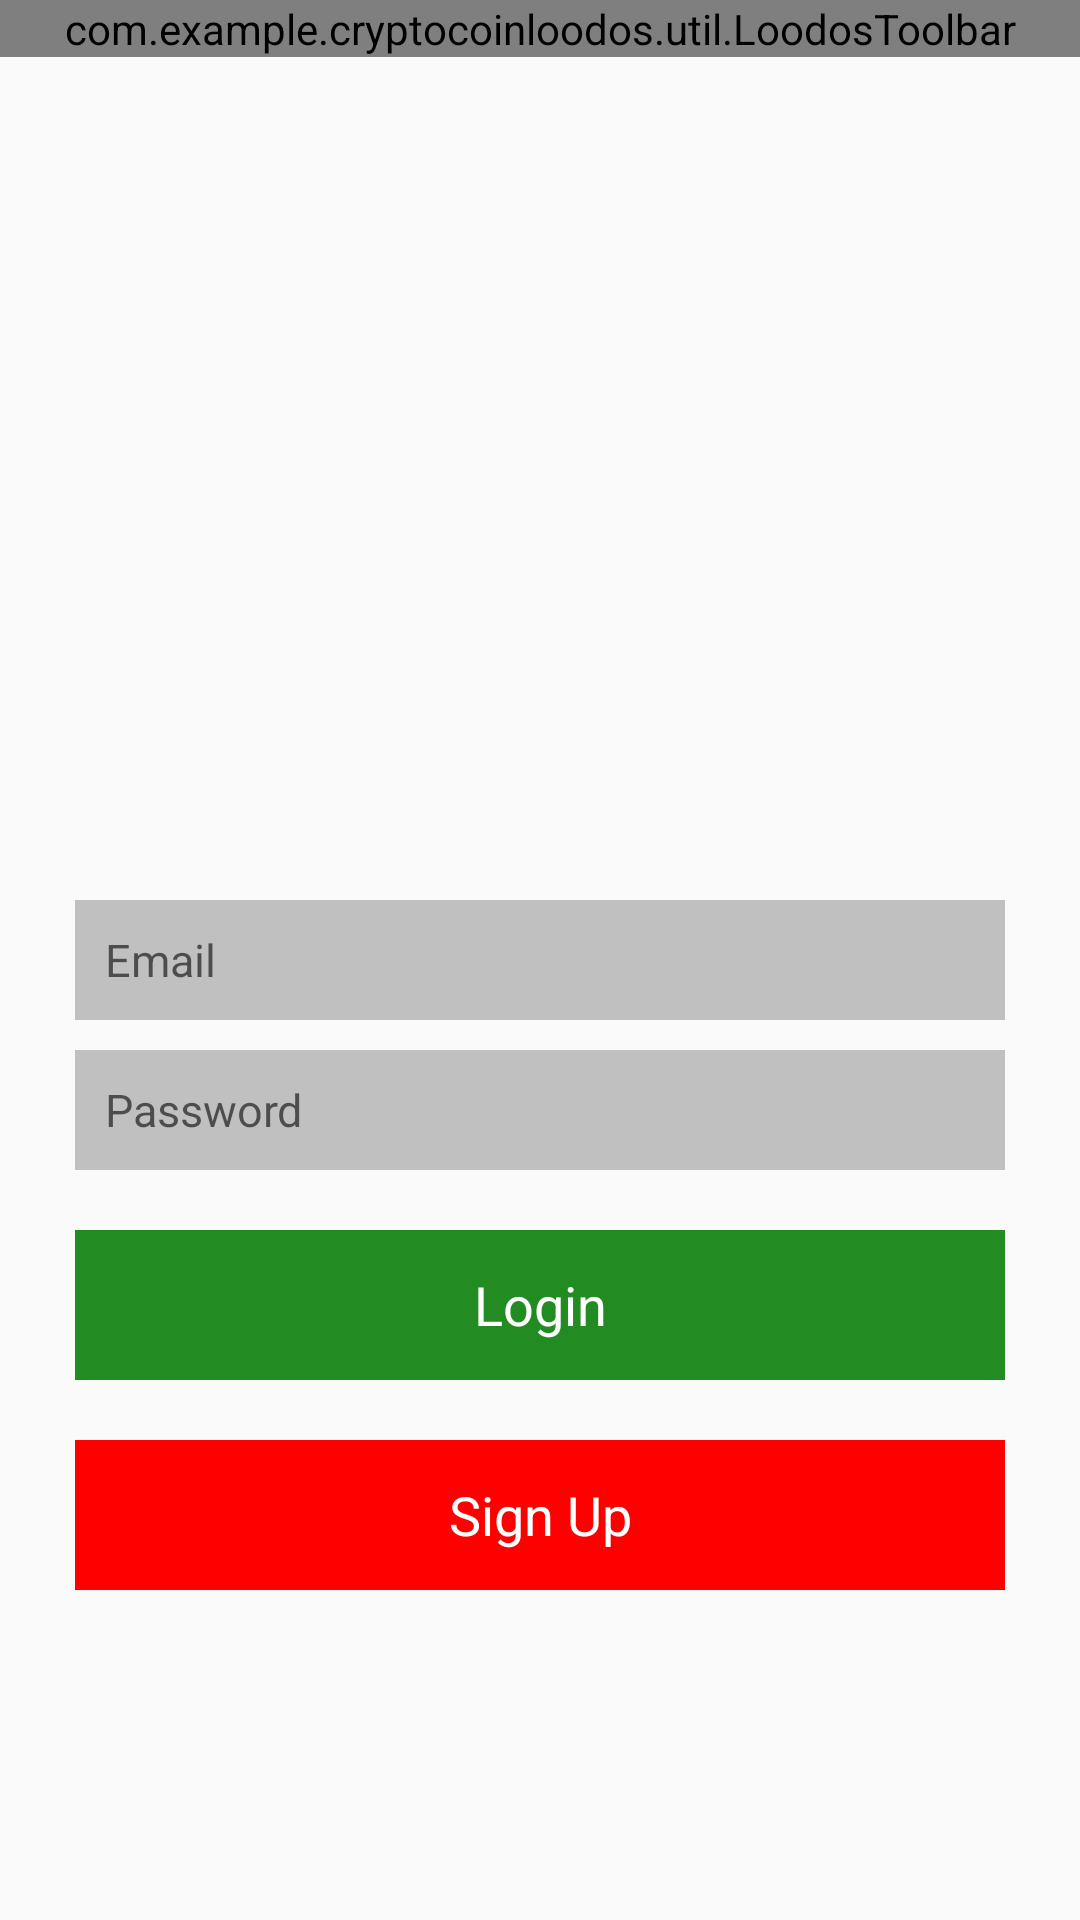

Write the Android layout XML for this screen, with the resource values it uses.
<!-- AndroidManifest.xml: application theme Theme.CryptoCoinLoodos -->
<!-- res/layout/activity_login_register.xml -->
<?xml version="1.0" encoding="utf-8"?>
<androidx.constraintlayout.widget.ConstraintLayout xmlns:android="http://schemas.android.com/apk/res/android"
    xmlns:app="http://schemas.android.com/apk/res-auto"
    android:layout_width="match_parent"
    android:layout_height="match_parent">

    <com.example.cryptocoinloodos.util.LoodosToolbar
        android:id="@+id/toolbar"
        android:layout_width="0dp"
        android:layout_height="wrap_content"
        app:layout_constraintEnd_toEndOf="parent"
        app:layout_constraintStart_toStartOf="parent"
        app:layout_constraintTop_toTopOf="parent" />

    <EditText
        android:id="@+id/editTextEmail"
        android:layout_width="0dp"
        android:layout_height="40dp"
        android:layout_marginStart="25dp"
        android:layout_marginEnd="25dp"
        android:background="#C0C0C0"
        android:gravity="center|start"
        android:hint="@string/Email"
        android:paddingStart="10dp"
        android:paddingEnd="10dp"
        android:textSize="15sp"
        app:layout_constraintBottom_toBottomOf="parent"
        app:layout_constraintEnd_toEndOf="parent"
        app:layout_constraintStart_toStartOf="parent"
        app:layout_constraintTop_toTopOf="parent" />

    <EditText
        android:id="@+id/editTextPassword"
        android:layout_width="0dp"
        android:layout_height="40dp"
        android:layout_marginStart="25dp"
        android:layout_marginTop="10dp"
        android:layout_marginEnd="25dp"
        android:background="#C0C0C0"
        android:gravity="center|start"
        android:hint="@string/Password"
        android:inputType="number"
        android:paddingStart="10dp"
        android:paddingEnd="10dp"
        android:textSize="15sp"
        app:layout_constraintEnd_toEndOf="parent"
        app:layout_constraintStart_toStartOf="parent"
        app:layout_constraintTop_toBottomOf="@+id/editTextEmail" />

    <TextView
        android:id="@+id/textViewLogin"
        android:layout_width="0dp"
        android:layout_height="50dp"
        android:layout_marginStart="25dp"
        android:layout_marginTop="20dp"
        android:layout_marginEnd="25dp"
        android:background="#228B22"
        android:gravity="center"
        android:paddingStart="10dp"
        android:paddingEnd="10dp"
        android:text="@string/Login"
        android:textColor="#FFFFFF"
        android:textSize="18sp"
        app:layout_constraintEnd_toEndOf="parent"
        app:layout_constraintStart_toStartOf="parent"
        app:layout_constraintTop_toBottomOf="@+id/editTextPassword" />

    <TextView
        android:id="@+id/text_view_register"
        android:layout_width="0dp"
        android:layout_height="50dp"
        android:layout_marginStart="25dp"
        android:layout_marginTop="20dp"
        android:layout_marginEnd="25dp"
        android:background="#FF0000"
        android:gravity="center"
        android:paddingStart="10dp"
        android:paddingEnd="10dp"
        android:text="@string/Sign_Up"
        android:textColor="#FFFFFF"
        android:textSize="18sp"
        app:layout_constraintEnd_toEndOf="parent"
        app:layout_constraintStart_toStartOf="parent"
        app:layout_constraintTop_toBottomOf="@+id/textViewLogin" />

</androidx.constraintlayout.widget.ConstraintLayout>
<!-- resources referenced by this layout -->
<resources>
  <string name="Email">Email</string>
  <string name="Login">Login</string>
  <string name="Password">Password</string>
  <string name="Sign_Up">Sign Up</string>
  <style name="Theme.CryptoCoinLoodos" parent="Theme.AppCompat.Light.NoActionBar">
  
      
          <item name="colorPrimary">@color/purple_500</item>
          <item name="colorPrimaryVariant">@color/purple_700</item>
          <item name="colorOnPrimary">@color/white</item>
          
          <item name="colorSecondary">@color/teal_200</item>
          <item name="colorSecondaryVariant">@color/teal_700</item>
          <item name="colorOnSecondary">@color/black</item>
          
          <item name="android:statusBarColor" tools:targetApi="l">?attr/colorPrimaryVariant</item>
          
      </style>
  <!-- not gathered from this repository: default colours our renderer supplied (Android Studio template values) -->
  <color name="purple_500">#FF6200EE</color>
  <color name="purple_700">#FF3700B3</color>
  <color name="teal_200">#FF03DAC5</color>
  <color name="teal_700">#FF018786</color>
  <color name="black">#FF000000</color>
  <color name="white">#FFFFFFFF</color>
</resources>
